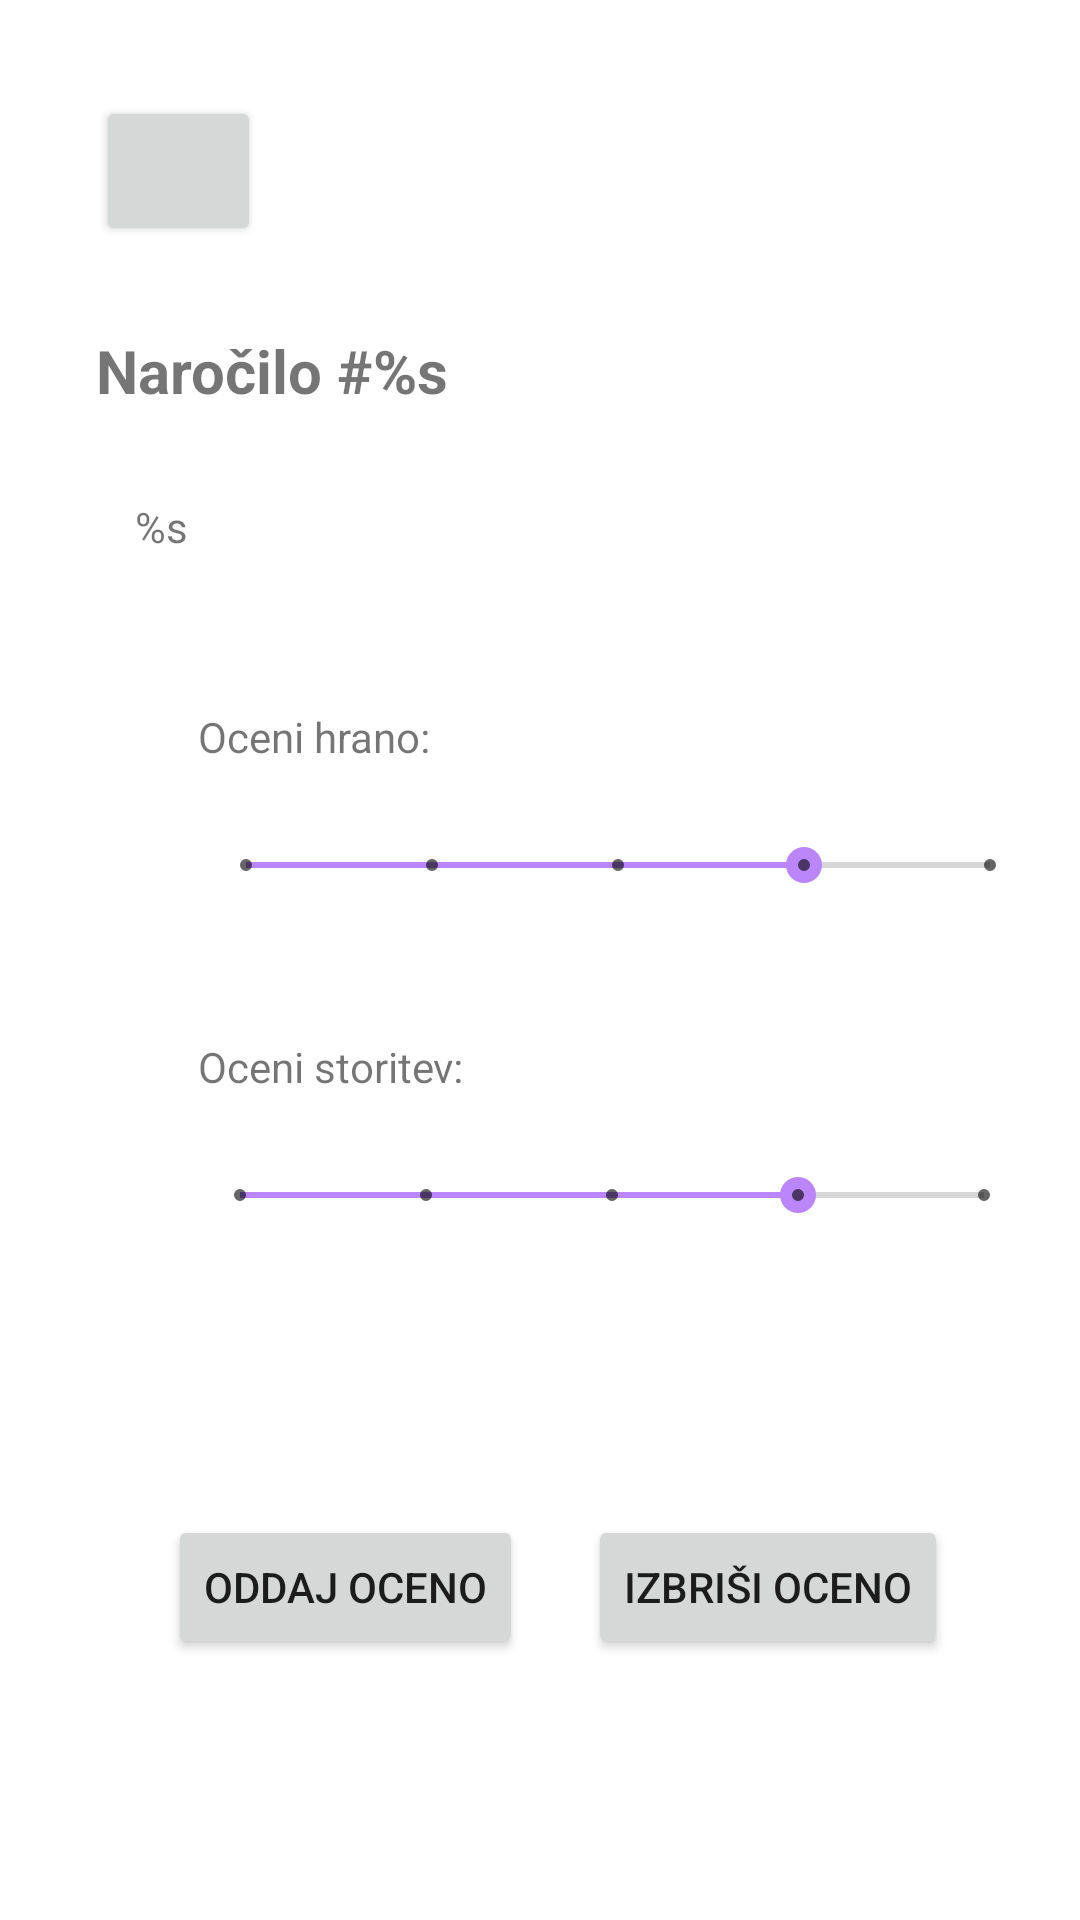

The Android layout XML behind this screen, and the referenced resources:
<!-- AndroidManifest.xml: application theme Theme.Eten_test -->
<!-- res/layout/activity_znotraj_narocila.xml -->
<?xml version="1.0" encoding="utf-8"?>
<androidx.constraintlayout.widget.ConstraintLayout
        xmlns:android="http://schemas.android.com/apk/res/android"
        xmlns:tools="http://schemas.android.com/tools"
        xmlns:app="http://schemas.android.com/apk/res-auto"
        android:layout_width="match_parent"
        android:layout_height="match_parent"
        tools:context=".ZmStrankaOddajaOcene">

    <SeekBar
            style="@style/Widget.AppCompat.SeekBar.Discrete"
            android:layout_width="280dp"
            android:layout_height="67dp"
            android:min="0"
            android:max="4"
            android:progress="3"
            android:id="@+id/ocenaStoritev"
            android:layout_marginTop="180dp"
            app:layout_constraintTop_toBottomOf="@+id/textView4" app:layout_constraintStart_toStartOf="parent"
            android:layout_marginStart="64dp"/>
    <TextView
            android:text="@string/dynamic_ime_narocila"
            android:layout_width="196dp"
            android:layout_height="35dp" android:id="@+id/textView3"
            android:textStyle="bold" app:layout_constraintTop_toTopOf="parent"
            android:layout_marginTop="110dp" app:layout_constraintStart_toStartOf="parent"
            android:layout_marginStart="16dp" android:textSize="20sp" android:layout_marginEnd="16dp"
            app:layout_constraintEnd_toEndOf="parent" app:layout_constraintHorizontal_bias="0.12"/>
    <TextView
            android:text="@string/dynamic_podrobnosti_narocila"
            android:layout_width="wrap_content"
            android:layout_height="wrap_content" android:id="@+id/textView4"
            app:layout_constraintStart_toStartOf="parent" android:layout_marginStart="45dp"
            android:layout_marginTop="21dp" app:layout_constraintTop_toBottomOf="@+id/textView3"/>
    <Button
            android:text="Oddaj oceno"
            android:layout_width="wrap_content"
            android:layout_height="wrap_content" android:id="@+id/oddajOcenoButton"
            android:layout_marginTop="320dp"
            app:layout_constraintTop_toBottomOf="@+id/textView4" app:layout_constraintStart_toStartOf="parent"
            android:layout_marginStart="56dp" android:onClick="pozeni_oddajCB"/>
    <Button
            android:text="Izbriši oceno"
            android:layout_width="wrap_content"
            android:layout_height="wrap_content" android:id="@+id/izbrisiOcenoButton"
            app:layout_constraintTop_toBottomOf="@+id/textView4"
            android:layout_marginTop="320dp" android:layout_marginEnd="44dp" app:layout_constraintEnd_toEndOf="parent"
            android:onClick="izbrisiOcenoCB"/>
    <SeekBar
            style="@style/Widget.AppCompat.SeekBar.Discrete"
            android:layout_width="280dp"
            android:layout_height="67dp"
            android:min="0"
            android:max="4"
            android:progress="3"
            android:id="@+id/ocenaHrana"
            android:layout_marginTop="70dp"
            app:layout_constraintTop_toBottomOf="@+id/textView4" app:layout_constraintStart_toStartOf="parent"
            android:layout_marginStart="66dp"/>
    <TextView
            android:text="Oceni hrano:"
            android:layout_width="wrap_content"
            android:layout_height="wrap_content" android:id="@+id/textView5"
            app:layout_constraintStart_toStartOf="parent" android:layout_marginStart="66dp"
            android:layout_marginTop="51dp" app:layout_constraintTop_toBottomOf="@+id/textView4"/>
    <TextView
            android:text="Oceni storitev:"
            android:layout_width="wrap_content"
            android:layout_height="wrap_content" android:id="@+id/textView6"
            app:layout_constraintStart_toStartOf="parent" android:layout_marginStart="66dp"
            android:layout_marginTop="24dp" app:layout_constraintTop_toBottomOf="@+id/ocenaHrana"/>
    <TextView
            android:layout_width="wrap_content"
            android:layout_height="wrap_content" android:id="@+id/textView7"
            android:text="@string/dynamic_oddana_ocena"
            android:layout_marginTop="39dp" app:layout_constraintTop_toBottomOf="@+id/ocenaStoritev"
            app:layout_constraintStart_toStartOf="parent" android:layout_marginStart="56dp"/>
    <Button
            android:layout_width="55dp"
            android:layout_height="50dp" android:id="@+id/button"
            app:layout_constraintStart_toStartOf="parent" android:layout_marginStart="32dp"
            app:layout_constraintTop_toTopOf="parent" android:layout_marginTop="32dp"
            app:icon="?attr/homeAsUpIndicator" android:onClick="returnToPreviousPage"/>
</androidx.constraintlayout.widget.ConstraintLayout>
<!-- resources referenced by this layout -->
<resources>
  <string name="dynamic_ime_narocila">Naročilo #%s</string>
  <string name="dynamic_oddana_ocena"> </string>
  <string name="dynamic_podrobnosti_narocila">%s</string>
  <style name="Theme.Eten_test" parent="Theme.MaterialComponents.DayNight.DarkActionBar">
          
          <item name="colorPrimary">@color/yellow</item>
          <item name="colorPrimaryVariant">@color/gold</item>
          <item name="colorOnPrimary">@color/cherry</item>
          
          <item name="colorSecondary">@color/purple_200</item>
          <item name="colorSecondaryVariant">@color/purple_700</item>
          <item name="colorOnSecondary">@color/black</item>
          
          <item name="android:statusBarColor">?attr/colorPrimaryVariant</item>
          
      </style>
  <color name="yellow">#FFD700</color>
  <color name="gold">#FFBF00</color>
  <color name="cherry">#990F02</color>
  <color name="purple_200">#FFBB86FC</color>
  <color name="purple_700">#FF3700B3</color>
  <color name="black">#FF000000</color>
</resources>
